Dataset: satellite_dataset_final (GitHub, royalp2p/weather-ai-project). Classes: clear, cloudy, rain.

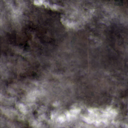
Label: rain

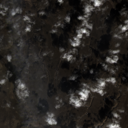
Label: cloudy

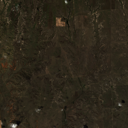
Label: clear

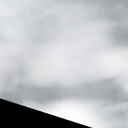
Label: rain

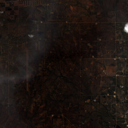
Label: cloudy

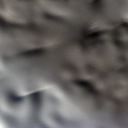
Label: clear
